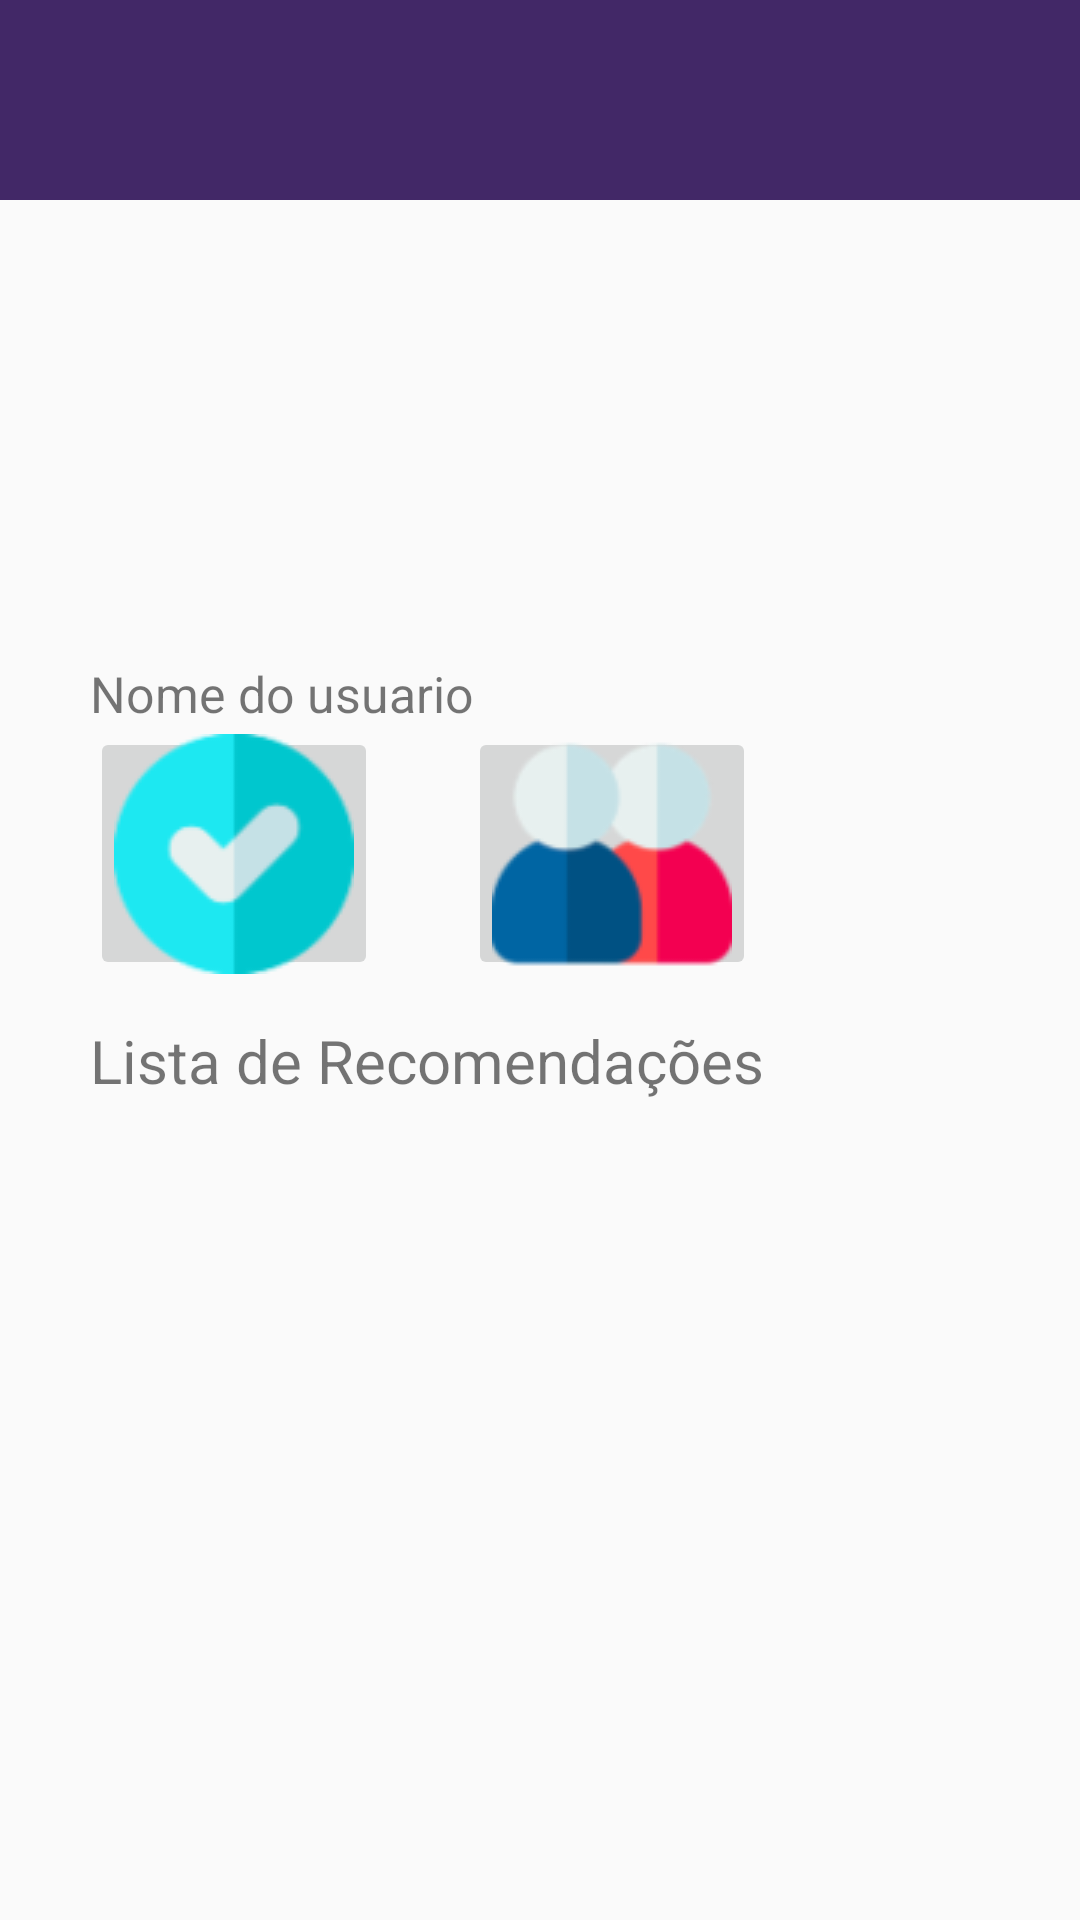

Here is an Android app screen rendered from its layout file. Give the layout XML and the strings, colors and styles it references.
<!-- AndroidManifest.xml: application theme AppTheme -->
<!-- res/layout/activity_home.xml -->
<?xml version="1.0" encoding="utf-8"?>
<RelativeLayout xmlns:android="http://schemas.android.com/apk/res/android"
    xmlns:app="http://schemas.android.com/apk/res-auto"
    xmlns:tools="http://schemas.android.com/tools"
    android:layout_width="match_parent"
    android:layout_height="match_parent"
    tools:context=".HomeActivity">

    <RelativeLayout
        android:layout_width="match_parent"
        android:layout_height="200px"
        android:background="@color/lilasClaro"
        >
        <ImageView
            android:layout_width="match_parent"
            android:layout_height="200px"
            android:src="@drawable/barra"
            android:id="@+id/barra"/>

    </RelativeLayout>

    <RelativeLayout
        android:layout_width="match_parent"
        android:layout_height="980px"

        >

        <ImageView
            android:id="@+id/iconeperfil"
            android:layout_width="96dp"
            android:layout_height="103dp"
            android:layout_alignParentLeft="true"
            android:layout_centerInParent="true"
            android:layout_marginLeft="30dp"
            android:src="@drawable/iconeperfil1" />



        <TextView
            android:id="@+id/nomeUsuario"
            android:layout_width="match_parent"
            android:layout_height="wrap_content"
            android:layout_marginLeft="30dp"
            android:layout_marginTop="220dp"
            android:text="Nome do usuario"
            android:textSize="50px" />


        <ImageButton
            android:id="@+id/btnAddRec"
            android:layout_width="96dp"
            android:layout_height="103dp"
            android:layout_marginLeft="30dp"
            android:layout_below="@id/nomeUsuario"
            android:onClick="onClick"
            android:text="Ver Usuários"
            android:src="@drawable/verified" />
        <TextView
            android:id="@+id/txtAddrec"
            android:layout_width="wrap_content"
            android:layout_height="wrap_content"
            android:layout_marginLeft="30dp"
            android:layout_below="@id/btnAddRec"
            android:text="Add Recomendação"
            android:textSize="30px" />

        <ImageButton
            android:id="@+id/btnVerUsers"
            android:layout_width="96dp"
            android:layout_height="103dp"
            android:layout_marginLeft="30dp"
            android:layout_below="@id/nomeUsuario"
            android:layout_toRightOf="@+id/btnAddRec"
            android:onClick="onClick"
            android:text="Ver Usuários"
            android:src="@drawable/friends" />

        <TextView
            android:layout_width="wrap_content"
            android:layout_height="wrap_content"
            android:layout_marginLeft="40dp"
            android:layout_toRightOf="@id/txtAddrec"
            android:layout_below="@id/btnVerUsers"
            android:text="Ver Usuarios"
            android:textSize="30px" />


    </RelativeLayout>

    <RelativeLayout
        android:layout_width="match_parent"
        android:layout_height="900px"
        android:layout_alignParentBottom="true"
        >

        <TextView
            android:layout_width="match_parent"
            android:layout_height="wrap_content"

            android:layout_marginLeft="30dp"
            android:text="Lista de Recomendações"
            android:textSize="60px" />

        <ListView
            android:layout_width="match_parent"
            android:layout_height="wrap_content"
            android:layout_marginLeft="30dp"
            android:layout_marginTop="50dp"
            android:id="@+id/listaRecomendacao"></ListView>
    </RelativeLayout>





</RelativeLayout>
<!-- resources referenced by this layout -->
<resources>
  <color name="lilasClaro">#422867</color>
  <!-- drawable barra: jpg bitmap (mipmap-xhdpi, 14580 bytes) -->
  <!-- drawable friends: png bitmap (drawable-v24, 3629 bytes) -->
  <style name="AppTheme" parent="Theme.AppCompat.Light.DarkActionBar">
          
          <item name="colorPrimary">@color/colorPrimary</item>
          <item name="colorPrimaryDark">@color/colorPrimaryDark</item>
          <item name="colorAccent">@color/colorAccent</item>
          <item name="windowActionBar">false</item>
          <item name="windowNoTitle">true</item>
  
          
          <item name="colorPrimaryVariant">my_app_primary_variant_color</item>
          <item name="colorSecondaryVariant">my_app_secondary_variant_color</item>
          <item name="colorSurface">my_app_surface_color</item>
          <item name="colorOnPrimary">my_app_color_on_primary</item>
          <item name="colorOnSecondary">my_app_color_on_secondary</item>
          <item name="colorOnBackground">@color/my_app_color_on_background</item>
          <item name="colorOnError">my_app_color_on_error</item>
          <item name="colorOnSurface">my_app_color_on_surface</item>
          <item name="scrimBackground">@color/mtrl_scrim_color</item>
          <item name="textAppearanceHeadline1">@style/TextAppearance.MaterialComponents.Headline1</item>
          <item name="textAppearanceHeadline2">@style/TextAppearance.MaterialComponents.Headline2</item>
          <item name="textAppearanceHeadline3">@style/TextAppearance.MaterialComponents.Headline3</item>
          <item name="textAppearanceHeadline4">@style/TextAppearance.MaterialComponents.Headline4</item>
          <item name="textAppearanceHeadline5">@style/TextAppearance.MaterialComponents.Headline5</item>
          <item name="textAppearanceHeadline6">@style/TextAppearance.MaterialComponents.Headline6</item>
          <item name="textAppearanceSubtitle1">@style/TextAppearance.MaterialComponents.Subtitle1</item>
          <item name="textAppearanceSubtitle2">@style/TextAppearance.MaterialComponents.Subtitle2</item>
          <item name="textAppearanceBody1">@style/TextAppearance.MaterialComponents.Body1</item>
          <item name="textAppearanceBody2">@style/TextAppearance.MaterialComponents.Body2</item>
          <item name="textAppearanceCaption">@style/TextAppearance.MaterialComponents.Caption</item>
          <item name="textAppearanceButton">@style/TextAppearance.MaterialComponents.Button</item>
          <item name="textAppearanceOverline">@style/TextAppearance.MaterialComponents.Overline</item>
  
  
          <com.google.android.material.card.MaterialCardView android:layout_width="match_parent" android:layout_height="wrap_content" android:layout_marginLeft="@dimen/mtrl_card_spacing" android:layout_marginTop="@dimen/mtrl_card_spacing" android:layout_marginRight="@dimen/mtrl_card_spacing" android:minHeight="200dp">
              <TextView android:layout_width="wrap_content" android:layout_height="wrap_content" android:text="@string/demo_card_text" />
          </com.google.android.material.card.MaterialCardView>
  
          <androidx.cardview.widget.CardView android:layout_width="match_parent" android:layout_height="wrap_content" android:layout_marginLeft="@dimen/mtrl_card_spacing" android:layout_marginTop="@dimen/mtrl_card_spacing" android:layout_marginRight="@dimen/mtrl_card_spacing" android:minHeight="200dp">
  
              
  
          </androidx.cardview.widget.CardView>
  
          <com.google.android.material.card.MaterialCardView style="@style/Widget.MaterialComponents.CardView" android:layout_width="match_parent" android:layout_height="wrap_content" android:layout_marginLeft="@dimen/mtrl_card_spacing" android:layout_marginTop="@dimen/mtrl_card_spacing" android:layout_marginRight="@dimen/mtrl_card_spacing" android:minHeight="200dp">
  
              
  
          </com.google.android.material.card.MaterialCardView>
      </style>
  <color name="colorPrimary">#008577</color>
  <color name="colorPrimaryDark">#00574B</color>
  <color name="colorAccent">#D81B60</color>
</resources>
